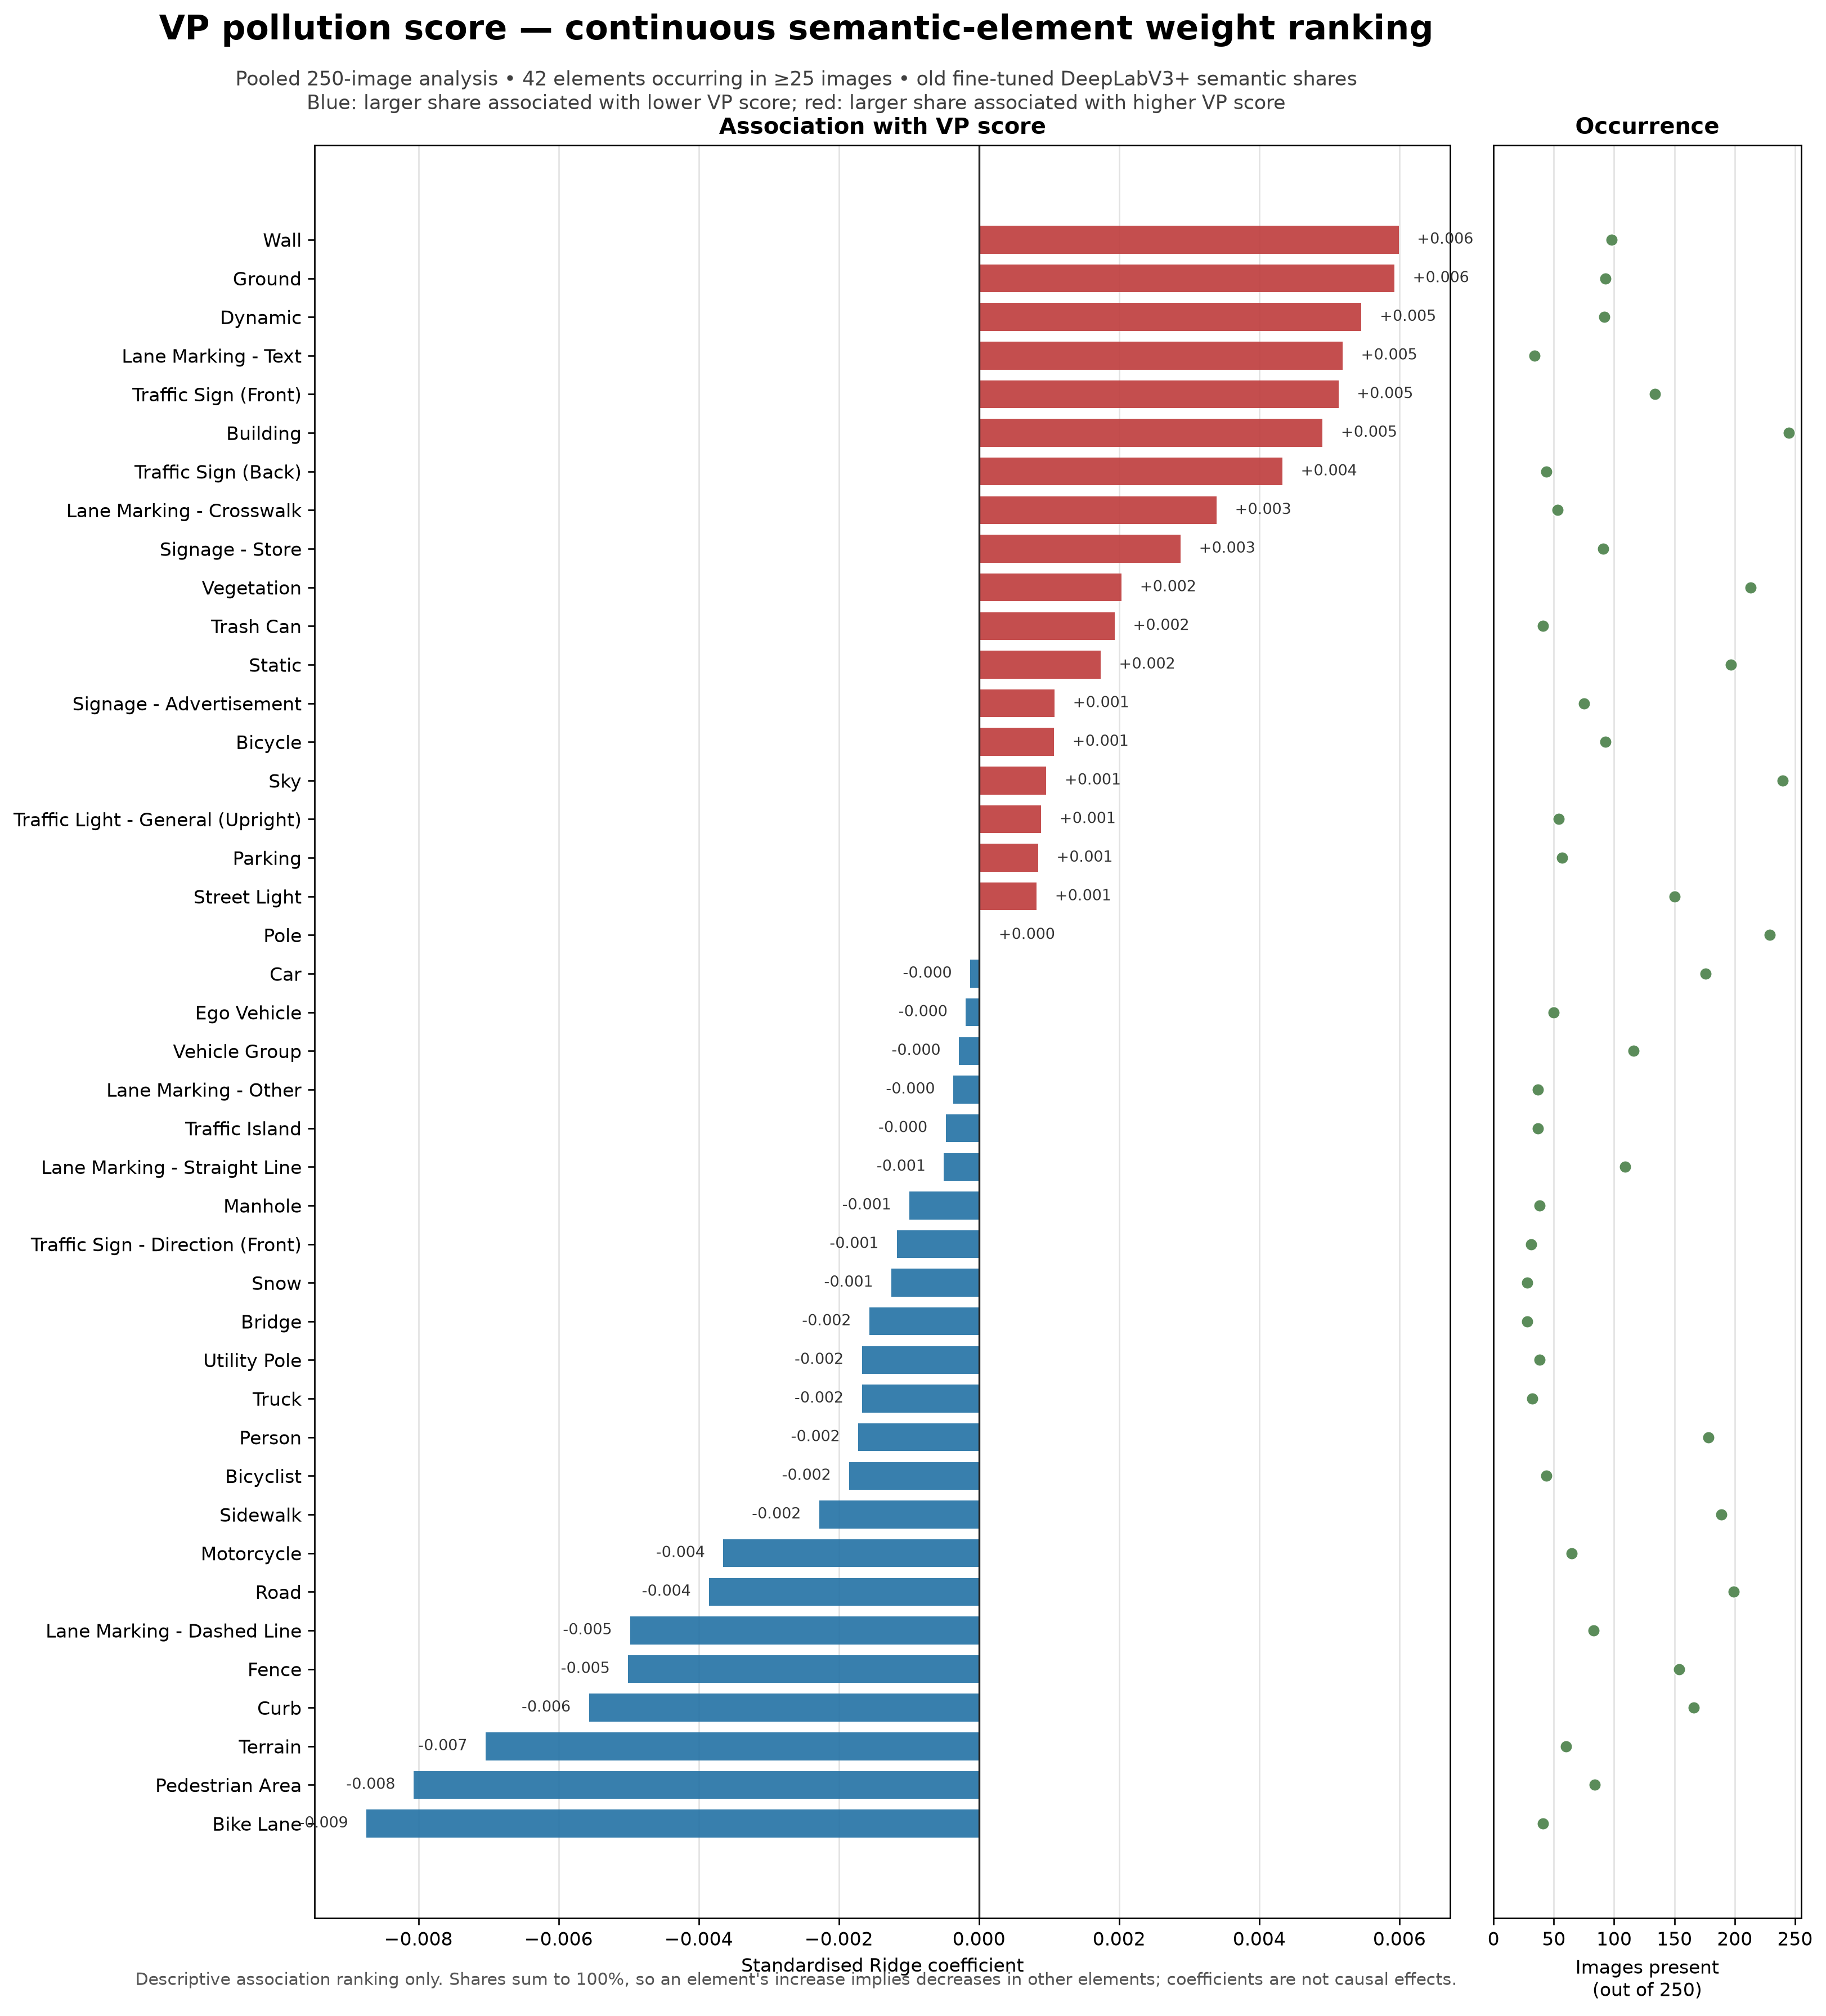

Values plotted in this chart, from the file beside it:
feature_column, class_id, class_name, source_column, n_images_present, image_prevalence, standardised_beta, beta_per_full_share, beta_per_10_percentage_points, bootstrap_beta_low_2_5, bootstrap_beta_high_97_5, bootstrap_sign_consistency, association_direction
feature_ratio_013_bike_lane, 13, Bike Lane, ratio__Bike Lane, 41, 0.164, -0.008742, -0.2349, -0.02349, -0.4114, -0.1258, 0.998, lower VP
feature_ratio_019_pedestrian_area, 19, Pedestrian Area, ratio__Pedestrian Area, 84, 0.336, -0.008069, -0.07073, -0.007073, -0.1315, -0.01741, 0.996, lower VP
feature_ratio_063_terrain, 63, Terrain, ratio__Terrain, 60, 0.24, -0.007042, -0.3268, -0.03268, -0.5786, -0.001255, 0.976, lower VP
feature_ratio_012_wall, 12, Wall, ratio__Wall, 98, 0.392, 0.005989, 0.1462, 0.01462, -0.03539, 0.3054, 0.96, higher VP
feature_ratio_121_ground, 121, Ground, ratio__Ground, 93, 0.372, 0.005928, 0.06341, 0.006341, -0.03887, 0.1205, 0.916, higher VP
feature_ratio_004_curb, 4, Curb, ratio__Curb, 166, 0.664, -0.005566, -0.5984, -0.05984, -1.302, 0.05464, 0.968, lower VP
feature_ratio_119_dynamic, 119, Dynamic, ratio__Dynamic, 92, 0.368, 0.005458, 0.3957, 0.03957, -0.6232, 0.7072, 0.826, higher VP
feature_ratio_054_lane_marking_text, 54, Lane Marking - Text, ratio__Lane Marking - Text, 34, 0.136, 0.005189, 1.044, 0.1044, 0.6592, 1.956, 1.0, higher VP
feature_ratio_100_traffic_sign_front, 100, Traffic Sign (Front), ratio__Traffic Sign (Front), 134, 0.536, 0.00513, 1.948, 0.1948, 0.2447, 3.593, 0.984, higher VP
feature_ratio_005_fence, 5, Fence, ratio__Fence, 154, 0.616, -0.005007, -0.1263, -0.01263, -0.353, 0.09328, 0.878, lower VP
feature_ratio_035_lane_marking_dashed_li…, 35, Lane Marking - Dashed Line, ratio__Lane Marking - Dashed Line, 83, 0.332, -0.004977, -1.259, -0.1259, -2.75, 0.6289, 0.912, lower VP
feature_ratio_027_building, 27, Building, ratio__Building, 245, 0.98, 0.004902, 0.02184, 0.002184, -0.009264, 0.05328, 0.9, higher VP
feature_ratio_097_traffic_sign_back, 97, Traffic Sign (Back), ratio__Traffic Sign (Back), 44, 0.176, 0.00433, 6.259, 0.6259, -6.654, 16.97, 0.782, higher VP
feature_ratio_021_road, 21, Road, ratio__Road, 199, 0.796, -0.00385, -0.03057, -0.003057, -0.08133, 0.01967, 0.868, lower VP
feature_ratio_110_motorcycle, 110, Motorcycle, ratio__Motorcycle, 65, 0.26, -0.003649, -0.2032, -0.02032, -0.4865, 0.09008, 0.904, lower VP
feature_ratio_045_lane_marking_crosswalk, 45, Lane Marking - Crosswalk, ratio__Lane Marking - Crosswalk, 53, 0.212, 0.00339, 0.2969, 0.02969, -0.043, 0.861, 0.964, higher VP
feature_ratio_083_signage_store, 83, Signage - Store, ratio__Signage - Store, 91, 0.364, 0.002877, 0.5977, 0.05977, -0.416, 2.036, 0.844, higher VP
feature_ratio_024_sidewalk, 24, Sidewalk, ratio__Sidewalk, 189, 0.756, -0.00228, -0.03758, -0.003758, -0.1589, 0.1028, 0.7, lower VP
feature_ratio_064_vegetation, 64, Vegetation, ratio__Vegetation, 213, 0.852, 0.002035, 0.01273, 0.001273, -0.03329, 0.05401, 0.718, higher VP
feature_ratio_104_trash_can, 104, Trash Can, ratio__Trash Can, 41, 0.164, 0.001935, 0.1728, 0.01728, -0.08612, 2.699, 0.932, higher VP
feature_ratio_032_bicyclist, 32, Bicyclist, ratio__Bicyclist, 44, 0.176, -0.001851, -0.1638, -0.01638, -0.9439, 0.9572, 0.734, lower VP
feature_ratio_122_static, 122, Static, ratio__Static, 197, 0.788, 0.001735, 0.02497, 0.002497, -0.07517, 0.1393, 0.722, higher VP
feature_ratio_030_person, 30, Person, ratio__Person, 178, 0.712, -0.001723, -0.0372, -0.00372, -0.3505, 0.1539, 0.638, lower VP
feature_ratio_114_truck, 114, Truck, ratio__Truck, 32, 0.128, -0.001672, -0.1447, -0.01447, -0.6437, 1.092, 0.678, lower VP
feature_ratio_088_utility_pole, 88, Utility Pole, ratio__Utility Pole, 38, 0.152, -0.001671, -1.952, -0.1952, -7.148, 7.048, 0.782, lower VP
feature_ratio_026_bridge, 26, Bridge, ratio__Bridge, 28, 0.112, -0.001564, -0.02273, -0.002273, -0.0512, 0.1984, 0.65, lower VP
feature_ratio_062_snow, 62, Snow, ratio__Snow, 28, 0.112, -0.00125, -0.5032, -0.05032, -15.24, 1.309, 0.638, lower VP
feature_ratio_099_traffic_sign_direction…, 99, Traffic Sign - Direction (Front), ratio__Traffic Sign - Direction (Front), 31, 0.124, -0.00117, -0.03835, -0.003835, -0.8967, 4.512, 0.784, lower VP
feature_ratio_078_signage_advertisement, 78, Signage - Advertisement, ratio__Signage - Advertisement, 75, 0.3, 0.001078, 0.1034, 0.01034, -0.3066, 0.5629, 0.744, higher VP
feature_ratio_105_bicycle, 105, Bicycle, ratio__Bicycle, 93, 0.372, 0.001071, 0.06885, 0.006885, -0.7209, 0.3521, 0.62, higher VP
feature_ratio_074_manhole, 74, Manhole, ratio__Manhole, 38, 0.152, -0.0009916, -0.5104, -0.05104, -2.95, 4.459, 0.654, lower VP
feature_ratio_061_sky, 61, Sky, ratio__Sky, 240, 0.96, 0.0009598, 0.008013, 0.0008013, -0.05336, 0.07555, 0.58, higher VP
feature_ratio_092_traffic_light_general_…, 92, Traffic Light - General (Upright), ratio__Traffic Light - General (Upright), 54, 0.216, 0.0008862, 0.6357, 0.06357, -7.418, 4.274, 0.53, higher VP
feature_ratio_017_parking, 17, Parking, ratio__Parking, 57, 0.228, 0.0008431, 0.03263, 0.003263, -0.3019, 0.4391, 0.582, higher VP
feature_ratio_084_street_light, 84, Street Light, ratio__Street Light, 150, 0.6, 0.0008222, 0.7096, 0.07096, -5.6, 8.522, 0.644, higher VP
feature_ratio_036_lane_marking_straight_…, 36, Lane Marking - Straight Line, ratio__Lane Marking - Straight Line, 109, 0.436, -0.0005003, -0.1293, -0.01293, -1.323, 1.355, 0.574, lower VP
feature_ratio_025_traffic_island, 25, Traffic Island, ratio__Traffic Island, 37, 0.148, -0.0004746, -0.1329, -0.01329, -1.649, 1.547, 0.596, lower VP
feature_ratio_050_lane_marking_other, 50, Lane Marking - Other, ratio__Lane Marking - Other, 37, 0.148, -0.0003668, -0.07964, -0.007964, -2.86, 2.917, 0.512, lower VP
feature_ratio_115_vehicle_group, 115, Vehicle Group, ratio__Vehicle Group, 116, 0.464, -0.0002864, -0.06049, -0.006049, -1.757, 1.15, 0.526, lower VP
feature_ratio_120_ego_vehicle, 120, Ego Vehicle, ratio__Ego Vehicle, 50, 0.2, -0.0001877, -0.002278, -0.0002278, -0.08116, 0.08229, 0.506, lower VP
feature_ratio_108_car, 108, Car, ratio__Car, 176, 0.704, -0.0001253, -0.001528, -0.0001528, -0.06666, 0.1572, 0.524, lower VP
feature_ratio_085_pole, 85, Pole, ratio__Pole, 229, 0.916, 1.8905231761289355e-05, 0.00188, 0.000188, -0.732, 0.6987, 0.502, higher VP
